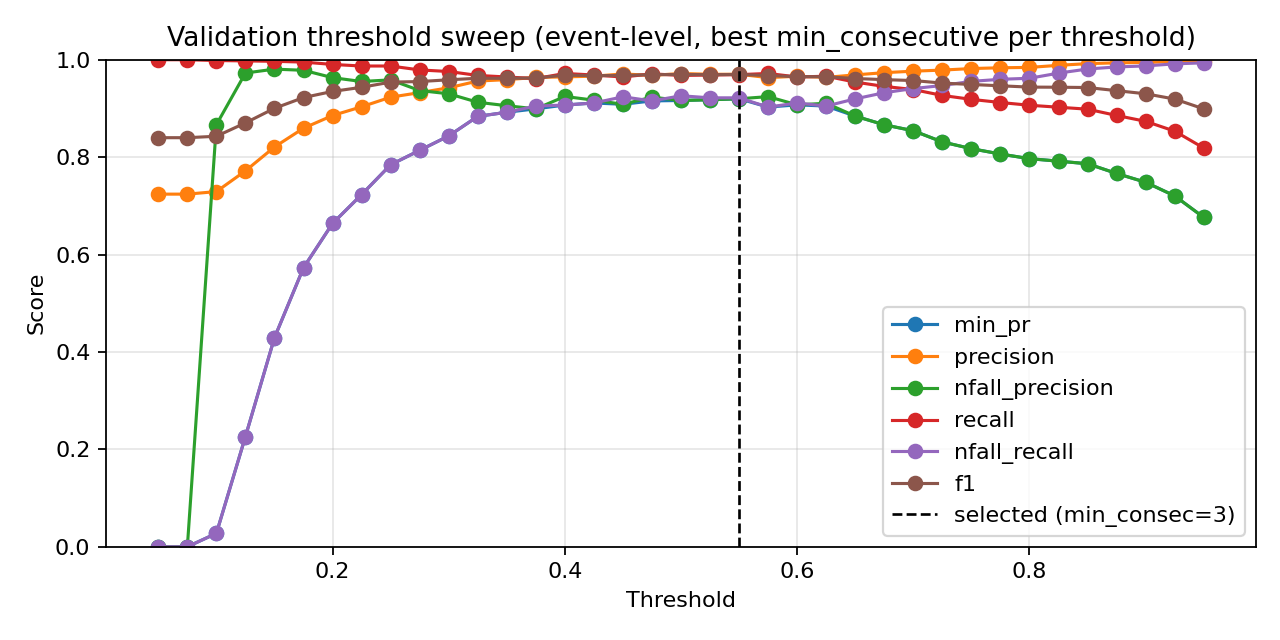

Source data for this figure (header and first rows):
threshold, min_consecutive, eval_level, precision, nfall_precision, recall, nfall_recall, min_pr, f1, accuracy
0.05, 1, event, 0.724, 0.0, 1.0, 0.0, 0.0, 0.8399, 0.724
0.05, 2, event, 0.724, 0.0, 1.0, 0.0, 0.0, 0.8399, 0.724
0.05, 3, event, 0.724, 0.0, 1.0, 0.0, 0.0, 0.8399, 0.724
0.05, 4, event, 0.724, 0.0, 1.0, 0.0, 0.0, 0.8399, 0.724
0.05, 5, event, 0.724, 0.0, 1.0, 0.0, 0.0, 0.8399, 0.724
0.05, 7, event, 0.724, 0.0, 1.0, 0.0, 0.0, 0.8399, 0.724
0.05, 9, event, 0.724, 0.0, 1.0, 0.0, 0.0, 0.8399, 0.724
0.075, 1, event, 0.724, 0.0, 1.0, 0.0, 0.0, 0.8399, 0.724
0.075, 2, event, 0.724, 0.0, 1.0, 0.0, 0.0, 0.8399, 0.724
0.075, 3, event, 0.724, 0.0, 1.0, 0.0, 0.0, 0.8399, 0.724
0.075, 4, event, 0.724, 0.0, 1.0, 0.0, 0.0, 0.8399, 0.724
0.075, 5, event, 0.724, 0.0, 1.0, 0.0, 0.0, 0.8399, 0.724
0.075, 7, event, 0.724, 0.0, 1.0, 0.0, 0.0, 0.8399, 0.724
0.075, 9, event, 0.724, 0.0, 1.0, 0.0, 0.0, 0.8399, 0.724
0.1, 1, event, 0.724, 0.0, 1.0, 0.0, 0.0, 0.8399, 0.724
0.1, 2, event, 0.7245, 1.0, 1.0, 0.002114, 0.002114, 0.8402, 0.7246
0.1, 3, event, 0.7245, 1.0, 1.0, 0.002114, 0.002114, 0.8402, 0.7246
0.1, 4, event, 0.7249, 1.0, 1.0, 0.004228, 0.004228, 0.8405, 0.7252
0.1, 5, event, 0.7249, 1.0, 1.0, 0.004228, 0.004228, 0.8405, 0.7252
0.1, 7, event, 0.7257, 1.0, 1.0, 0.008457, 0.008457, 0.8411, 0.7264
0.1, 9, event, 0.7293, 0.8667, 0.9984, 0.02748, 0.02748, 0.8429, 0.7305
0.125, 1, event, 0.7274, 1.0, 1.0, 0.01691, 0.01691, 0.8422, 0.7287
0.125, 2, event, 0.73, 1.0, 1.0, 0.0296, 0.0296, 0.8439, 0.7322
0.125, 3, event, 0.7339, 1.0, 1.0, 0.04863, 0.04863, 0.8465, 0.7375
0.125, 4, event, 0.7374, 1.0, 1.0, 0.06554, 0.06554, 0.8488, 0.7421
0.125, 5, event, 0.7418, 1.0, 1.0, 0.08668, 0.08668, 0.8518, 0.748
0.125, 7, event, 0.7561, 0.9865, 0.9992, 0.1543, 0.1543, 0.8608, 0.766
0.125, 9, event, 0.7718, 0.9727, 0.9976, 0.2262, 0.2262, 0.8703, 0.7847
0.15, 1, event, 0.744, 1.0, 1.0, 0.09725, 0.09725, 0.8532, 0.7509
0.15, 2, event, 0.7512, 1.0, 1.0, 0.1311, 0.1311, 0.8579, 0.7602
0.15, 3, event, 0.7609, 1.0, 1.0, 0.1755, 0.1755, 0.8642, 0.7725
0.15, 4, event, 0.767, 1.0, 1.0, 0.203, 0.203, 0.8681, 0.78
0.15, 5, event, 0.7776, 1.0, 1.0, 0.2495, 0.2495, 0.8749, 0.7929
0.15, 7, event, 0.7953, 0.9872, 0.9984, 0.3256, 0.3256, 0.8853, 0.8127
0.15, 9, event, 0.8208, 0.9807, 0.9968, 0.4292, 0.4292, 0.9003, 0.8401
0.175, 1, event, 0.7651, 1.0, 1.0, 0.1945, 0.1945, 0.8669, 0.7777
0.175, 2, event, 0.7761, 1.0, 1.0, 0.2431, 0.2431, 0.8739, 0.7911
0.175, 3, event, 0.7879, 1.0, 1.0, 0.2939, 0.2939, 0.8814, 0.8051
0.175, 4, event, 0.7969, 0.9937, 0.9992, 0.3319, 0.3319, 0.8867, 0.8151
0.175, 5, event, 0.8057, 0.9943, 0.9992, 0.3679, 0.3679, 0.8921, 0.825
0.175, 7, event, 0.8365, 0.9872, 0.9976, 0.4884, 0.4884, 0.91, 0.8571
0.175, 9, event, 0.8594, 0.9783, 0.9952, 0.5729, 0.5729, 0.9223, 0.8786
0.2, 1, event, 0.7854, 1.0, 1.0, 0.2833, 0.2833, 0.8798, 0.8022
0.2, 2, event, 0.794, 1.0, 1.0, 0.3192, 0.3192, 0.8852, 0.8121
0.2, 3, event, 0.8074, 1.0, 1.0, 0.3742, 0.3742, 0.8934, 0.8273
0.2, 4, event, 0.8184, 0.99, 0.9984, 0.4186, 0.4186, 0.8995, 0.8384
0.2, 5, event, 0.8303, 0.9865, 0.9976, 0.4651, 0.4651, 0.9063, 0.8506
0.2, 7, event, 0.8641, 0.9755, 0.9944, 0.5899, 0.5899, 0.9247, 0.8827
0.2, 9, event, 0.8854, 0.9632, 0.9903, 0.6638, 0.6638, 0.935, 0.9002
0.225, 1, event, 0.8042, 0.9942, 0.9992, 0.3615, 0.3615, 0.8911, 0.8232
0.225, 2, event, 0.8147, 0.9948, 0.9992, 0.4038, 0.4038, 0.8976, 0.8349
0.225, 3, event, 0.8259, 0.986, 0.9976, 0.4482, 0.4482, 0.9036, 0.846
0.225, 4, event, 0.8369, 0.9831, 0.9968, 0.4905, 0.4905, 0.9099, 0.8571
0.225, 5, event, 0.8537, 0.9849, 0.9968, 0.5518, 0.5518, 0.9197, 0.874
0.225, 7, event, 0.8843, 0.9659, 0.9911, 0.6596, 0.6596, 0.9347, 0.8996
0.225, 9, event, 0.9034, 0.9553, 0.9871, 0.723, 0.723, 0.9434, 0.9142
0.25, 1, event, 0.8162, 0.9898, 0.9984, 0.4101, 0.4101, 0.8982, 0.8361
0.25, 2, event, 0.8293, 0.9909, 0.9984, 0.4609, 0.4609, 0.906, 0.8501
0.25, 3, event, 0.8428, 0.9878, 0.9976, 0.5116, 0.5116, 0.9137, 0.8635
0.25, 4, event, 0.8561, 0.9851, 0.9968, 0.5603, 0.5603, 0.9211, 0.8763
... 199 more rows
